Run: headless pygame with SDL's dummy video driver; simulated clock (each Clock.tick advances the game by its frame time, no real sleeping); random seed 0; keys injected as events and as key.get_pressed() state; no mouse input.
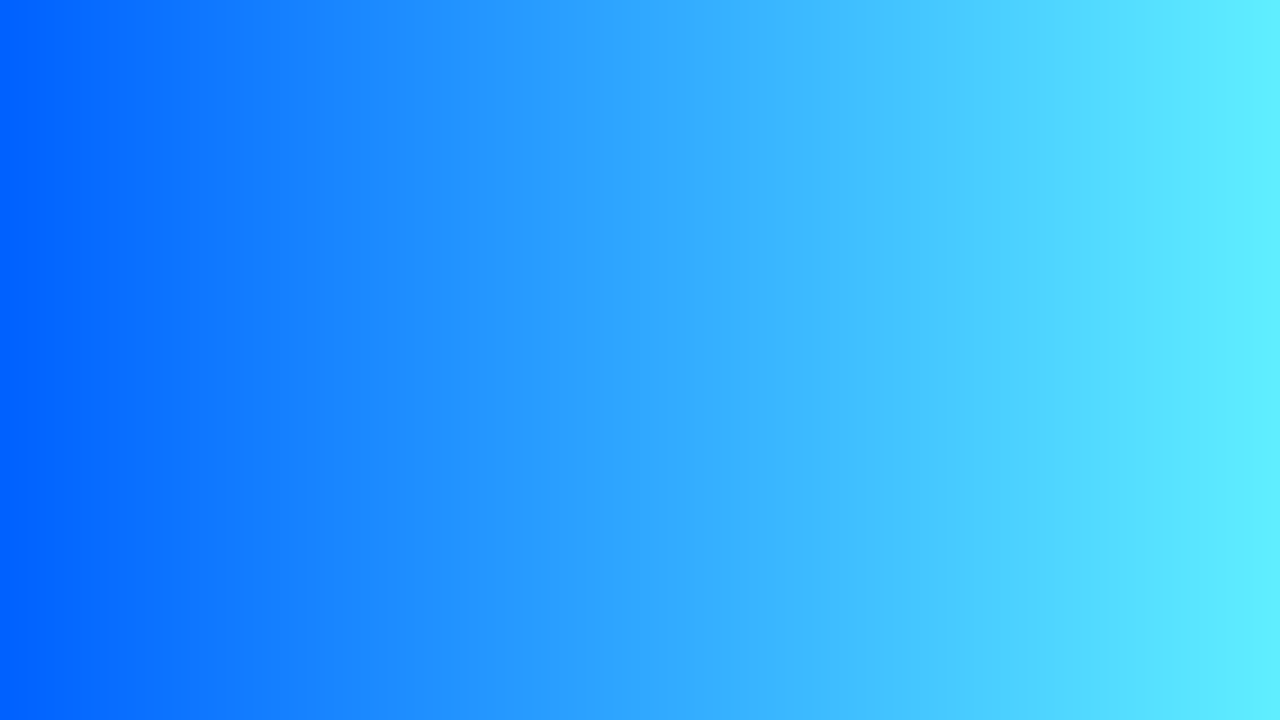
Frame 1 of 4 · flips 1–60 · no input
Frame 2 of 4 · flips 61–180 · tapped SPACE, RETURN · held RIGHT (→), D · screen unchanged from frame 1, image omitted
Frame 3 of 4 · flips 181–300 · held DOWN (↓), S · screen unchanged from frame 2, image omitted
Frame 4 of 4 · flips 301–420 · held LEFT (←), A, UP (↑), W · screen unchanged from frame 3, image omitted

The pygame program that drew these frames:

import time
import sys
import pygame

clock =  pygame.time.Clock()

pygame.init()
WIDTH = 1280
HEIGHT = 720

screen = pygame.display.set_mode((WIDTH,HEIGHT))
pygame.display.set_caption("I lob Gradients")

def hex_to_rgb(value):
    value = value.lstrip('#')
    lv = len(value)
    return tuple(int(value[i:i + lv // 3], 16) for i in range(0, lv, lv // 3))

def grad2color(chex1,chex2):
    c1 = hex_to_rgb(chex1)
    c2 = hex_to_rgb(chex2)
    c_mix_dif = [0,0,0]
    for i in range(3):
        c_mix_dif[i] = c2[i] - c1[i]
    for x in range(WIDTH):
        c_mix = [0,0,0]
        for i in range(3):
            c_mix[i] = c1[i] + (x * c_mix_dif[i])//WIDTH
        pygame.draw.line(screen,c_mix,(x,0),(x,720),1)

cstart = '0061ff'
cend = '60efff'

while True:
    screen.fill((255,55,255))
    grad2color(cstart,cend)
    # screen.blit(screen)

    #buttons
    # clicking = False
    for event in pygame.event.get():
        if event.type == pygame.QUIT:
            sys.exit()


    #showing screen
    pygame.display.update()
    clock.tick() #easy 144 fps
    print(int(clock.get_fps()))

# time.sleep(10000)
